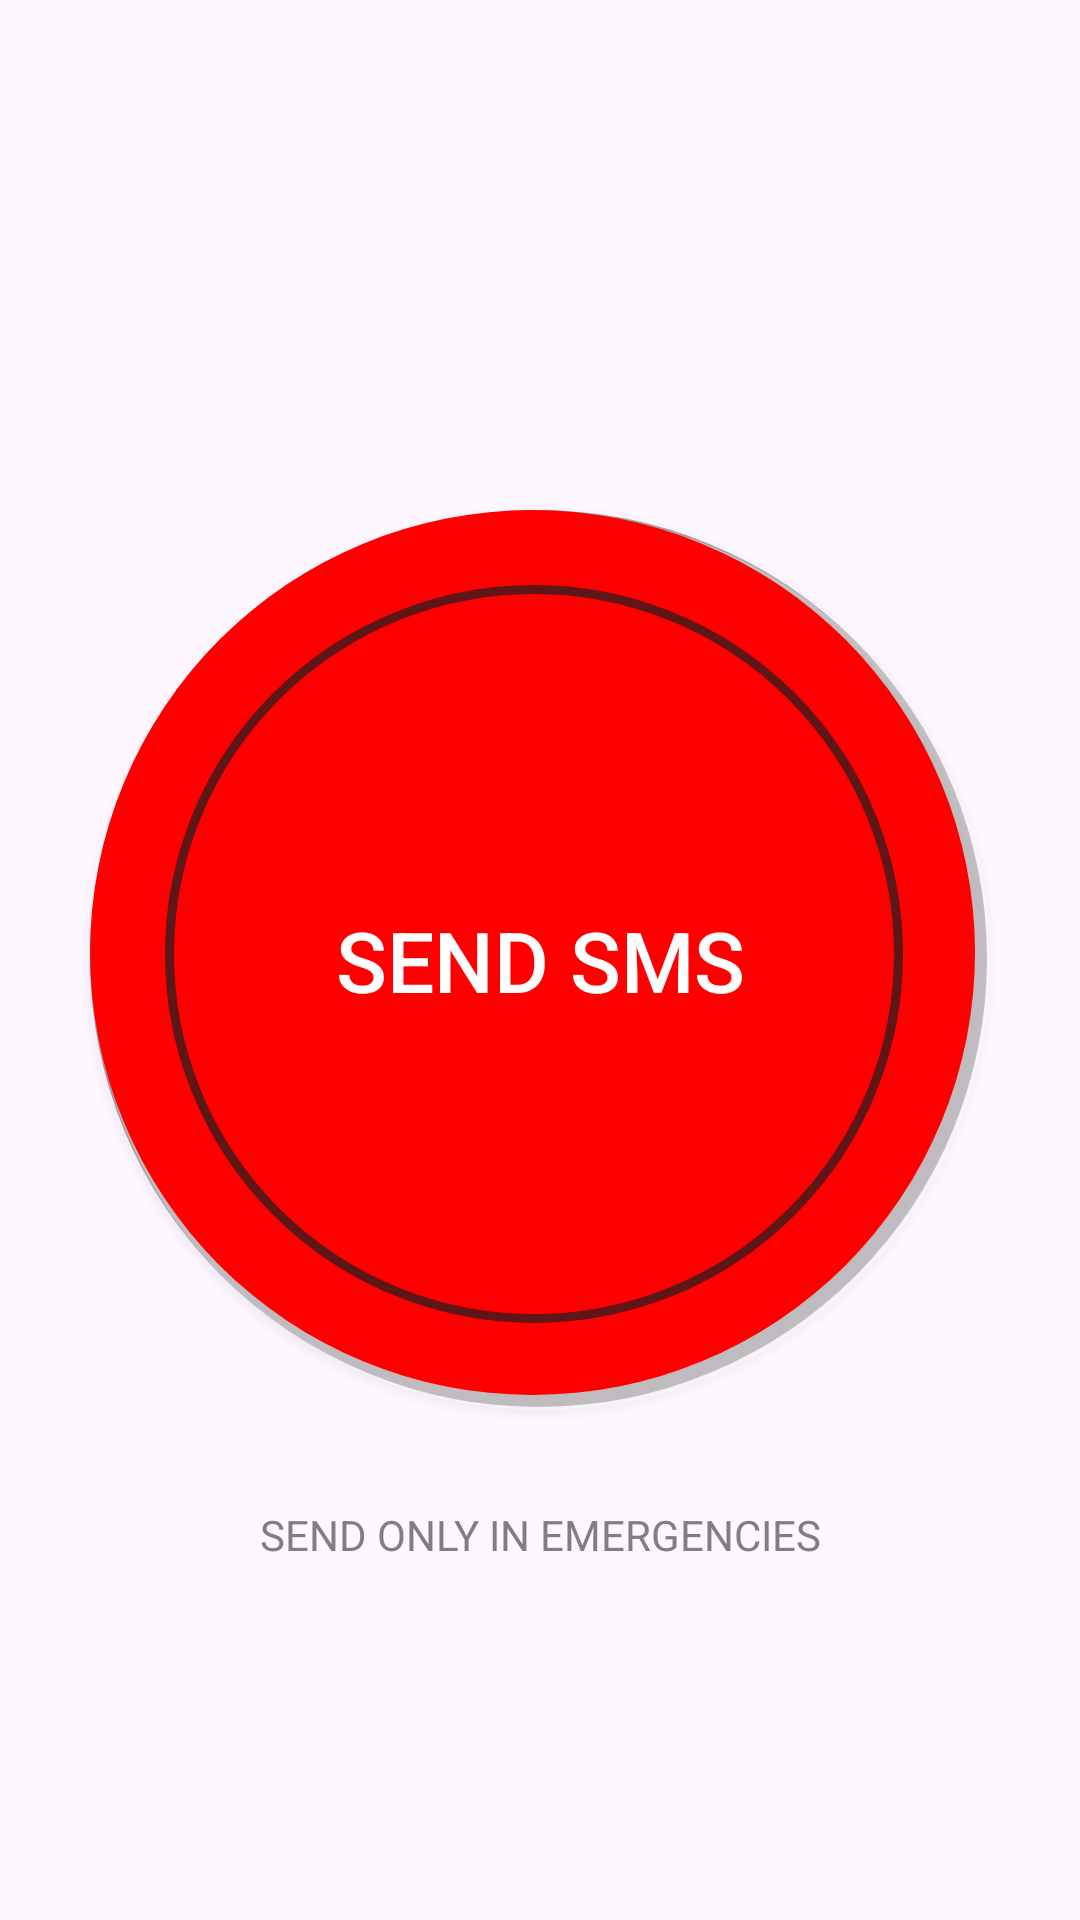

The Android layout XML behind this screen, and the referenced resources:
<!-- AndroidManifest.xml: application theme Theme.InDangerSMS -->
<!-- res/layout/fragment_home.xml -->
<?xml version="1.0" encoding="utf-8"?>
<androidx.constraintlayout.widget.ConstraintLayout xmlns:android="http://schemas.android.com/apk/res/android"
    xmlns:app="http://schemas.android.com/apk/res-auto"
    xmlns:tools="http://schemas.android.com/tools"
    android:layout_width="match_parent"
    android:layout_height="match_parent"
    tools:context=".ui.home.HomeFragment">

    <Button
        android:id="@+id/sendSmsButton"
        android:layout_width="0dp"
        android:layout_height="300dp"
        android:text="SEND SMS"
        android:textColor="@color/white"
        android:textSize="28sp"
        android:background="@drawable/round_button"
        app:layout_constraintTop_toTopOf="parent"
        app:layout_constraintBottom_toBottomOf="parent"
        app:layout_constraintStart_toStartOf="parent"
        app:layout_constraintEnd_toEndOf="parent"
        app:layout_constraintWidth_default="percent"
        app:layout_constraintDimensionRatio="1:1"
        app:layout_constraintWidth_percent="0.9"
        app:layout_constraintVertical_bias="0.5"
        app:layout_constraintHorizontal_bias="0.5" />

    <TextView
        android:id="@+id/text_under"
        android:layout_width="wrap_content"
        android:layout_height="wrap_content"
        app:layout_constraintTop_toBottomOf="@+id/sendSmsButton"
        app:layout_constraintStart_toStartOf="parent"
        app:layout_constraintEnd_toEndOf="parent"
        android:text="SEND ONLY IN EMERGENCIES"
        android:layout_marginTop="32dp"
        android:textColor="@color/gray"
        android:textAlignment="center" />
</androidx.constraintlayout.widget.ConstraintLayout>
<!-- resources referenced by this layout -->
<resources>
  <color name="gray">#CD616161</color>
  <color name="white">#FFFFFFFF</color>
  <!-- drawable round_button (drawable) -->
  <?xml version="1.0" encoding="utf-8"?>
  <layer-list xmlns:android="http://schemas.android.com/apk/res/android">
  
      <item
          android:bottom="1dp"
          android:right="1dp">
          <shape android:shape="oval">
              <solid android:color="#55000000" />
          </shape>
      </item>
  
      <item
          android:left="1dp"
          android:top="1dp">
          <shape android:shape="oval">
              <solid android:color="#55FFFFFF" />
          </shape>
      </item>
  
      <item
          android:bottom="5dp"
          android:right="5dp">
          <shape android:shape="oval">
              <solid android:color="#FF0000" />
              <corners android:radius="15dp" />
          </shape>
      </item>
  
      <item
          android:bottom="29dp"
          android:left="25dp"
          android:right="29dp"
          android:top="25dp">
          <shape android:shape="oval">
              <solid android:color="@android:color/transparent" />
              <stroke
                  android:width="3dp"
                  android:color="#5f1616" />
          </shape>
      </item>
  
  
  </layer-list>
  <style name="Theme.InDangerSMS" parent="Theme.MaterialComponents.DayNight.NoActionBar">
          
          <item name="colorPrimary">@color/purple_500</item>
          <item name="colorPrimaryVariant">@color/blue</item>
          <item name="colorOnPrimary">@color/white</item>
          
          <item name="colorSecondary">@color/teal_200</item>
          <item name="colorSecondaryVariant">@color/teal_700</item>
          <item name="colorOnSecondary">@color/black</item>
          
          <item name="android:statusBarColor">?attr/colorPrimaryVariant</item>
          
          <item name="colorOnBackground">@color/black</item>
          <item name="colorOnSecondaryFixedVariant">@color/light_blue</item>
      </style>
  <color name="purple_500">#FF6200EE</color>
  <color name="blue">#4FCDF6</color>
  <color name="teal_200">#FF03DAC5</color>
  <color name="teal_700">#FF018786</color>
  <color name="black">#131313</color>
  <color name="light_blue">#47D0FB</color>
</resources>
